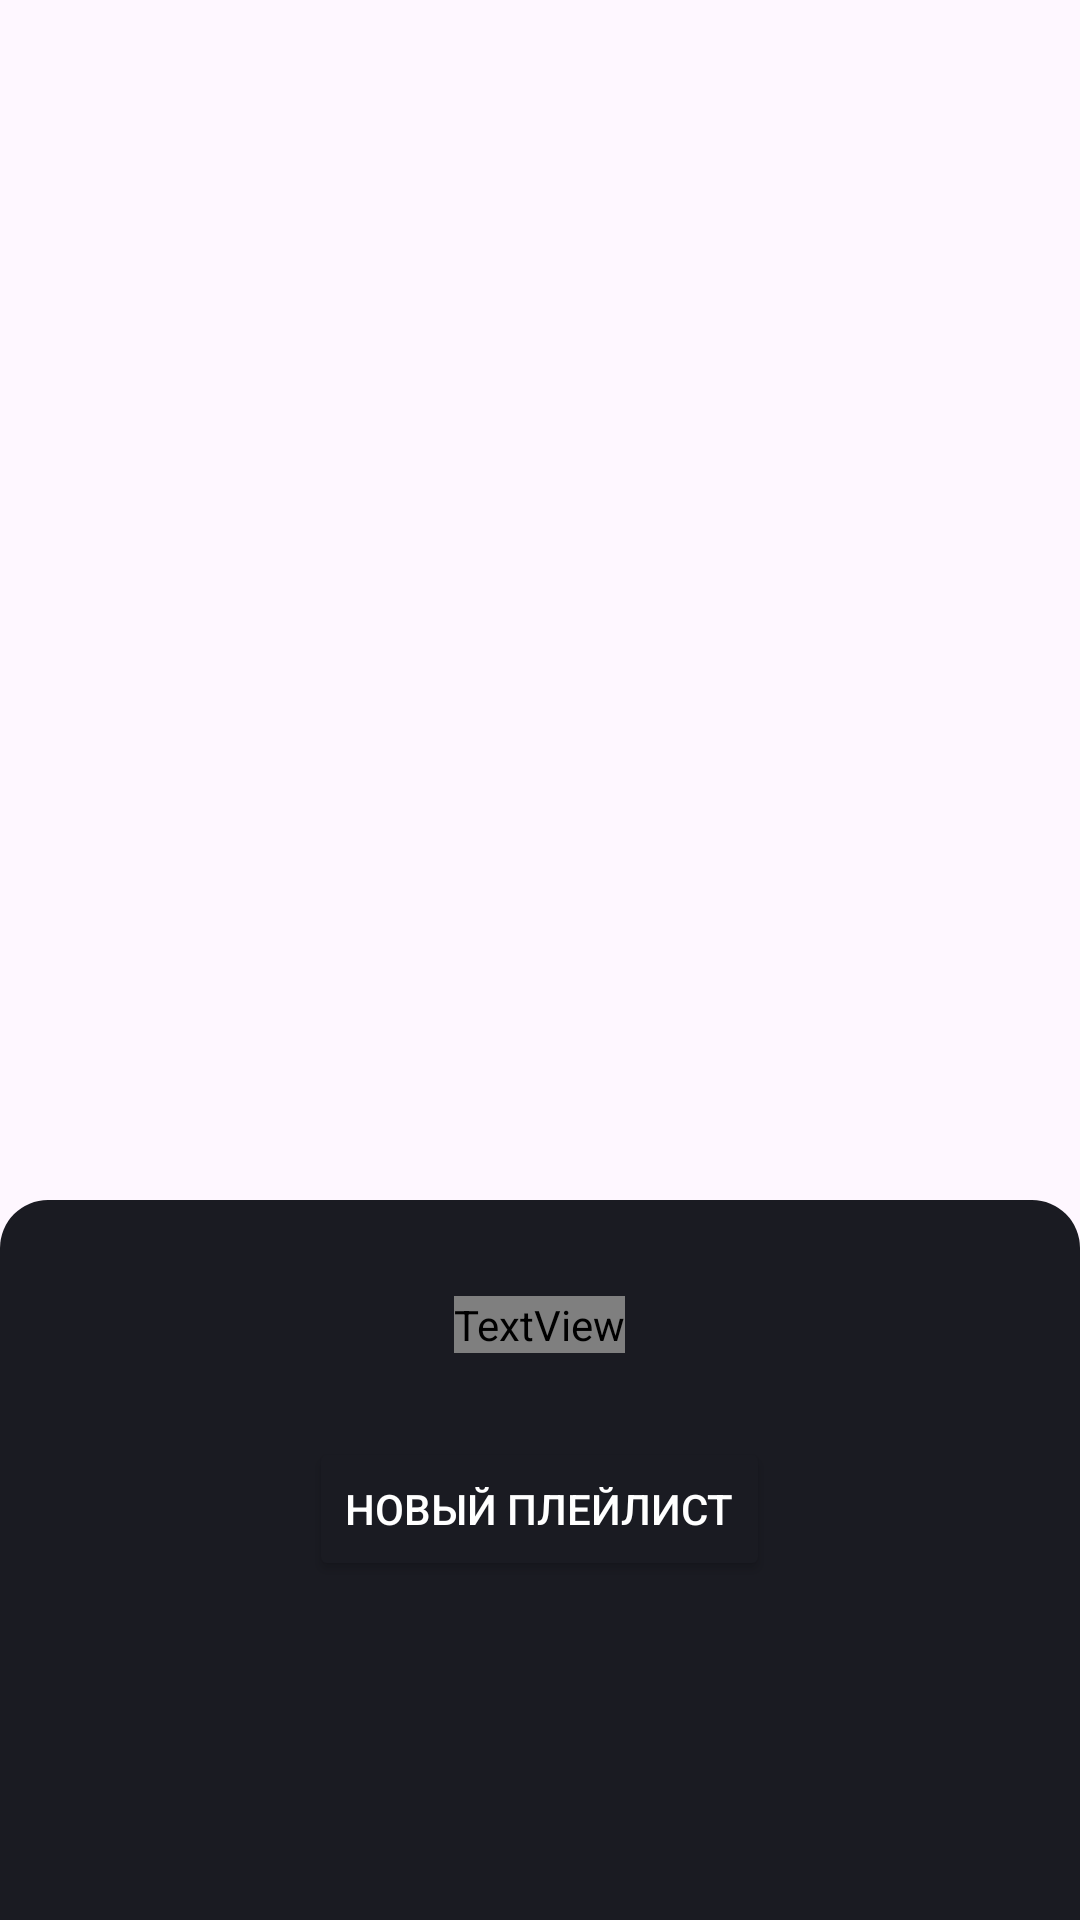

Layout XML and referenced resources for this Android screen:
<!-- AndroidManifest.xml: application theme Base.Theme.PlaylistMaker -->
<!-- res/layout/fragment_player.xml -->
<?xml version="1.0" encoding="utf-8"?>
<androidx.coordinatorlayout.widget.CoordinatorLayout xmlns:android="http://schemas.android.com/apk/res/android"
    xmlns:app="http://schemas.android.com/apk/res-auto"
    xmlns:tools="http://schemas.android.com/tools"
    android:layout_width="match_parent"
    android:layout_height="match_parent"
    android:orientation="vertical">

    <androidx.constraintlayout.widget.ConstraintLayout
        android:layout_width="match_parent"
        android:layout_height="match_parent"
        tools:context="">

        <androidx.constraintlayout.widget.Guideline
            android:id="@+id/left_guideline"
            android:layout_width="wrap_content"
            android:layout_height="wrap_content"
            android:orientation="vertical"
            app:layout_constraintGuide_begin="@dimen/margin_24dp" />

        <androidx.constraintlayout.widget.Guideline
            android:id="@+id/right_guideline"
            android:layout_width="wrap_content"
            android:layout_height="wrap_content"
            android:orientation="vertical"
            app:layout_constraintGuide_end="@dimen/margin_24dp" />

        <ImageView
            android:id="@+id/back_arrow"
            android:layout_width="wrap_content"
            android:layout_height="wrap_content"
            android:layout_margin="@dimen/margin_16dp"
            android:paddingRight="@dimen/dp_30"
            android:src="@drawable/back_arrow"
            app:layout_constraintBottom_toTopOf="@id/cover"
            app:layout_constraintStart_toStartOf="parent"
            app:layout_constraintTop_toTopOf="parent" />

        <ImageView
            android:id="@+id/cover"
            android:layout_width="0dp"
            android:layout_height="0dp"
            android:layout_marginTop="@dimen/dp_26"
            app:layout_constraintBottom_toTopOf="@id/song_name"
            app:layout_constraintDimensionRatio="1:1"
            app:layout_constraintEnd_toEndOf="@id/right_guideline"
            app:layout_constraintStart_toStartOf="@id/left_guideline"
            app:layout_constraintTop_toBottomOf="@id/back_arrow"
            tools:src="@drawable/placeholder" />

        <TextView
            android:id="@+id/song_name"
            style="@style/TextHead"
            android:layout_width="0dp"
            android:layout_height="wrap_content"
            android:layout_marginTop="@dimen/margin_24dp"
            android:ellipsize="end"
            android:lines="1"
            android:textColor="?attr/color"
            app:layout_constrainedWidth="true"
            app:layout_constraintEnd_toEndOf="@id/right_guideline"
            app:layout_constraintHorizontal_bias="0.0"
            app:layout_constraintStart_toStartOf="@id/left_guideline"
            app:layout_constraintTop_toBottomOf="@id/cover"
            tools:text="Yesterday(Remastered 2009)" />

        <TextView
            android:id="@+id/song_artist"
            style="@style/TextHead"
            android:layout_width="wrap_content"
            android:layout_height="wrap_content"
            android:layout_marginTop="@dimen/margin_12dp"
            android:ellipsize="end"
            android:lines="1"
            android:textColor="?attr/color"
            android:textSize="@dimen/text_14sp"
            app:layout_constrainedWidth="true"
            app:layout_constraintEnd_toEndOf="@id/right_guideline"
            app:layout_constraintHorizontal_bias="0.0"
            app:layout_constraintStart_toStartOf="@id/left_guideline"
            app:layout_constraintTop_toBottomOf="@id/song_name"
            tools:text="Yesterday(Remastered 2009)" />


        <androidx.constraintlayout.helper.widget.Flow
            android:layout_width="0dp"
            android:layout_height="wrap_content"
            android:layout_marginTop="@dimen/dp_30"
            app:constraint_referenced_ids="save_button,play_button,like_button"
            app:flow_horizontalStyle="spread_inside"
            app:flow_wrapMode="chain"
            app:layout_constraintEnd_toEndOf="@id/right_guideline"
            app:layout_constraintStart_toStartOf="@id/left_guideline"
            app:layout_constraintTop_toBottomOf="@id/song_artist" />

        <ImageView
            android:id="@+id/save_button"
            android:layout_width="wrap_content"
            android:layout_height="wrap_content"
            android:src="@drawable/save" />

        <ImageView
            android:id="@+id/play_button"
            android:layout_width="wrap_content"
            android:layout_height="wrap_content"
            android:src="@drawable/play" />

        <ImageView
            android:id="@+id/like_button"
            android:layout_width="wrap_content"
            android:layout_height="wrap_content"
            android:src="@drawable/dislike" />

        <TextView
            android:id="@+id/time_played"
            style="@style/TextHead"
            android:layout_width="wrap_content"
            android:layout_height="0dp"
            android:layout_marginTop="@dimen/dp_4"
            android:textColor="?attr/color"
            android:textSize="@dimen/text_14sp"
            app:layout_constraintEnd_toStartOf="@id/right_guideline"
            app:layout_constraintStart_toEndOf="@id/left_guideline"
            app:layout_constraintTop_toBottomOf="@id/play_button"
            tools:text="0:17" />

        <TextView
            android:id="@+id/duration_title"
            style="@style/DescriptionTextStyle"
            android:layout_width="wrap_content"
            android:layout_height="wrap_content"
            android:layout_marginTop="@dimen/dp_30"
            android:text="@string/duration"
            app:layout_constraintStart_toStartOf="parent"
            app:layout_constraintTop_toBottomOf="@id/time_played" />

        <TextView
            android:id="@+id/album_title"
            style="@style/DescriptionTextStyle"
            android:layout_width="wrap_content"
            android:layout_height="wrap_content"
            android:text="@string/album"
            android:visibility="visible"
            app:layout_constraintStart_toStartOf="parent"
            app:layout_constraintTop_toBottomOf="@id/duration_title" />

        <TextView
            android:id="@+id/year_title"
            style="@style/DescriptionTextStyle"
            android:layout_width="wrap_content"
            android:layout_height="wrap_content"
            android:text="@string/year"
            app:layout_constraintStart_toStartOf="parent"
            app:layout_constraintTop_toBottomOf="@id/album_title" />

        <TextView
            android:id="@+id/genre_title"
            style="@style/DescriptionTextStyle"
            android:layout_width="wrap_content"
            android:layout_height="wrap_content"
            android:text="@string/genre"
            app:layout_constraintStart_toStartOf="parent"
            app:layout_constraintTop_toBottomOf="@id/year_title" />

        <TextView
            android:id="@+id/country_title"
            style="@style/DescriptionTextStyle"
            android:layout_width="wrap_content"
            android:layout_height="wrap_content"
            android:text="@string/country"
            app:layout_constraintBottom_toBottomOf="parent"
            app:layout_constraintStart_toStartOf="parent"
            app:layout_constraintTop_toBottomOf="@id/genre_title"
            app:layout_constraintVertical_bias="0" />

        <TextView
            android:id="@+id/duration"
            style="@style/ServerDataTextStyle"
            android:layout_width="wrap_content"
            android:layout_height="wrap_content"
            android:layout_marginTop="@dimen/dp_30"
            app:layout_constraintEnd_toEndOf="parent"
            app:layout_constraintTop_toBottomOf="@id/time_played"
            tools:text="5:35" />

        <TextView
            android:id="@+id/album_name"
            style="@style/ServerDataTextStyle"
            android:layout_width="wrap_content"
            android:layout_height="wrap_content"
            android:ellipsize="end"
            android:lines="1"
            android:paddingStart="@dimen/margin_8dp"
            android:visibility="visible"
            app:layout_constrainedWidth="true"
            app:layout_constraintEnd_toEndOf="parent"
            app:layout_constraintHorizontal_bias="100.0"
            app:layout_constraintStart_toEndOf="@id/album_title"
            app:layout_constraintTop_toBottomOf="@id/duration"
            tools:text="Yesterday(Remastered 2009)" />

        <TextView
            android:id="@+id/year"
            style="@style/ServerDataTextStyle"
            android:layout_width="wrap_content"
            android:layout_height="wrap_content"
            app:layout_constraintEnd_toEndOf="parent"
            app:layout_constraintTop_toBottomOf="@id/album_name"
            tools:text="1965" />

        <TextView
            android:id="@+id/genre"
            style="@style/ServerDataTextStyle"
            android:layout_width="wrap_content"
            android:layout_height="wrap_content"
            app:layout_constraintEnd_toEndOf="parent"
            app:layout_constraintTop_toBottomOf="@id/year"
            tools:text="Rock" />

        <TextView
            android:id="@+id/country"
            style="@style/ServerDataTextStyle"
            android:layout_width="wrap_content"
            android:layout_height="wrap_content"
            app:layout_constraintBottom_toBottomOf="parent"
            app:layout_constraintEnd_toEndOf="parent"
            app:layout_constraintTop_toBottomOf="@id/genre"
            app:layout_constraintVertical_bias="0"
            tools:text="Великобритания" />

    </androidx.constraintlayout.widget.ConstraintLayout>

    <View
        android:id="@+id/overlay"
        android:layout_width="match_parent"
        android:layout_height="match_parent"
        android:visibility="gone" />

    <LinearLayout
        android:id="@+id/design_bottom_sheet"
        android:layout_width="match_parent"
        android:layout_height="match_parent"
        android:background="@drawable/bottom_sheet_background"
        android:orientation="vertical"
        app:behavior_hideable="true"
        app:behavior_peekHeight="240dp"
        app:layout_behavior="com.google.android.material.bottomsheet.BottomSheetBehavior">

        <View
            android:layout_width="50dp"
            android:layout_height="4dp"
            android:layout_gravity="center"
            android:layout_marginVertical="@dimen/margin_8dp"
            android:background="?attr/color" />

        <TextView
            android:layout_width="wrap_content"
            android:layout_height="wrap_content"
            android:layout_gravity="center"
            android:layout_marginTop="@dimen/margin_12dp"
            android:fontFamily="@font/ys_display_medium"
            android:text="@string/add_to_playlist"
            android:textColor="?attr/color"
            android:textSize="@dimen/text_19sp" />

        <Button
            android:id="@+id/btAddNewPlaylist"
            android:layout_width="wrap_content"
            android:layout_height="wrap_content"
            android:layout_gravity="center_horizontal"
            android:layout_marginTop="28dp"
            android:backgroundTint="?attr/color"
            android:gravity="center"
            android:text="@string/create_new_playlist"
            android:textColor="?attr/colorSecondary" />

        <androidx.recyclerview.widget.RecyclerView
            android:id="@+id/rvBottomSheet"
            android:layout_width="match_parent"
            android:layout_height="wrap_content" />

    </LinearLayout>

</androidx.coordinatorlayout.widget.CoordinatorLayout>
<!-- resources referenced by this layout -->
<resources>
  <dimen name="dp_26">26dp</dimen>
  <dimen name="dp_30">30dp</dimen>
  <dimen name="dp_4">4dp</dimen>
  <dimen name="margin_12dp">12dp</dimen>
  <dimen name="margin_16dp">16dp</dimen>
  <dimen name="margin_24dp">24dp</dimen>
  <dimen name="margin_8dp">8dp</dimen>
  <dimen name="text_14sp">14sp</dimen>
  <dimen name="text_19sp">19sp</dimen>
  <!-- drawable bottom_sheet_background (drawable) -->
  <?xml version="1.0" encoding="utf-8"?>
  <shape xmlns:android="http://schemas.android.com/apk/res/android"
      android:shape="rectangle">
      <solid android:color="?attr/color"/>
      <corners android:radius="@dimen/margin_16dp"/>
  </shape>
  <string name="add_to_playlist">Добавить в плейлист</string>
  <string name="album">Альбом</string>
  <string name="country">Страна</string>
  <string name="create_new_playlist">Новый плейлист</string>
  <string name="duration">Длительность</string>
  <string name="genre">Жанр</string>
  <string name="year">Год</string>
  <style name="DescriptionTextStyle">
          <item name="fontFamily">@font/ys_display_regular</item>
          <item name="android:textSize">@dimen/text_13sp</item>
          <item name="android:textColor">@color/yp_text_gray</item>
          <item name="android:layout_marginStart">@dimen/margin_16dp</item>
          <item name="android:layout_marginTop">9dp</item>
          <item name="android:layout_marginBottom">@dimen/margin_8dp</item>
      </style>
  <style name="ServerDataTextStyle">
          <item name="fontFamily">@font/ys_display_regular</item>
          <item name="android:textSize">@dimen/text_13sp</item>
          <item name="android:textColor">?attr/color</item>
          <item name="android:layout_marginEnd">@dimen/margin_16dp</item>
          <item name="android:layout_marginTop">9dp</item>
          <item name="android:layout_marginBottom">@dimen/margin_8dp</item>
      </style>
  <style name="TextHead">
          <item name="android:layout_width">wrap_content</item>
          <item name="android:layout_height">wrap_content</item>
          <item name="fontFamily">@font/ys_display_medium</item>
          <item name="android:textSize">@dimen/headers_text</item>
      </style>
  <style name="Base.Theme.PlaylistMaker" parent="Theme.Material3.DayNight.NoActionBar">
          
          
          <item name="colorPrimary">@color/yp_blue</item>
          <item name="colorSecondary">@color/yp_white</item>
          <item name="color">@color/yp_black</item>
          <item name="colorContainer">@color/yp_text_gray</item>
          <item name="colorBackgroundFloating">@color/yp_text_gray</item>
          <item name="colorPrimaryVariant">@color/yp_text_gray</item>
          <item name="colorSecondaryVariant">@color/yp_light_gray</item>
          <item name="colorOnPrimary">@color/yp_white</item>
          <item name="colorOnSecondary">@color/yp_black</item>
      </style>
  <dimen name="text_13sp">13sp</dimen>
  <color name="yp_text_gray">#AEAFB4</color>
  <dimen name="headers_text">22sp</dimen>
  <color name="yp_blue">#3772E7</color>
  <color name="yp_white">#FFFFFFFF</color>
  <color name="yp_black">#1A1B22</color>
  <color name="yp_light_gray">#E6E8EB</color>
</resources>
